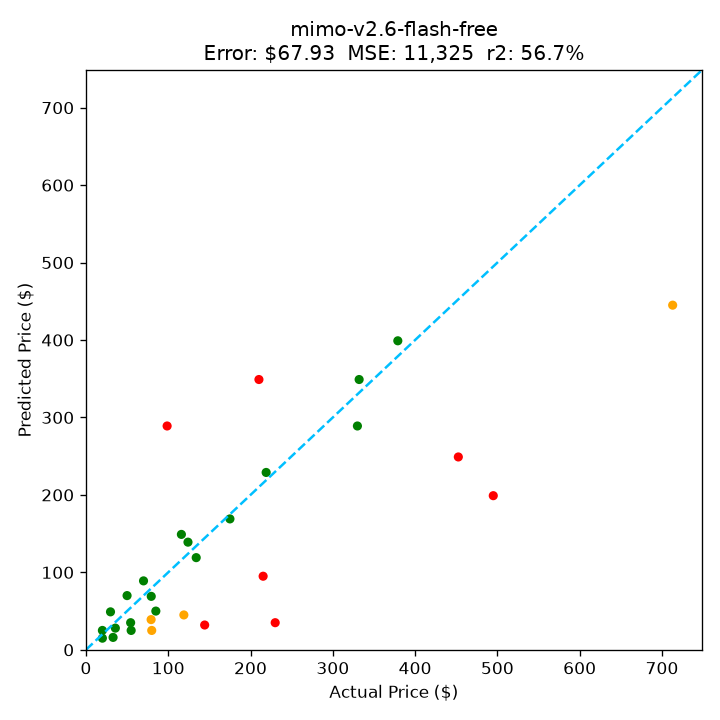

Data behind this chart, as committed beside it:
title, truth, guess, error, cost, latency, failed
Old Blood Noise Excess V2 Distortion Cho…, 219.0, 229.0, 10.0, 0.0, 55.52, 
telpo Headlight Assembly Fit For 15 Camr…, 116, 149.0, 33.01, 0.0, 59.59, 
NewPower99 Battery Kit for Samsung Galax…, 54.95, 25.0, 29.95, 0.0, 49.4, 
EXMAX NG-10X Fresnel Lens Focusing Adapt…, 69.98, 89.0, 19.02, 0.0, 52.29, 
Stand for Raven Pro Document Scanner - P…, 29.85, 49.0, 19.15, 0.0, 34.69, 
RBC12-UPC Replacement Battery Cartridge …, 230, 35.0, 195, 0.0, 61.37, 
SuppliesOutlet Compatible Toner Cartridg…, 144.3, 32.0, 112.3, 0.0, 23.53, 
ACDelco GM Original Equipment FW339 Fron…, 215.3, 95.0, 120.3, 0.0, 27.65, 
8544771 Dryer Heating Element, 279816 Th…, 35.74, 28.0, 7.74, 0.0, 32.52, 
Pump Head TBVECHI 175PSI 4KW 5.5HP 21CFM…, 329.9, 289.0, 40.9, 0.0, 19.52, 
Bam France 2002XL Contoured Hightech Bla…, 713.0, 445.0, 268.0, 0.0, 36.91, 
Metabo HPT 36V MultiVolt™ Cordless Rotar…, 379.0, 399.0, 20.0, 0.0, 28.74, 
46mm Digital Pro High-Resolution Close-U…, 19.99, 25.0, 5.01, 0.0, 33.44, 
Innovative Percussion CB-6 Chamois Bass …, 54.32, 35.0, 19.32, 0.0, 34.64, 
Panasonic KX-TG6511B DECT 6.0 PLUS Expan…, 79.2, 39.0, 40.2, 0.0, 22, 
LOVE MEI Galaxy S10 Lite Case, Military …, 32.98, 16.0, 16.98, 0.0, 31.8, 
GJY Portable TV,10.6 inch Mini TV for AT…, 79.36, 69.0, 10.36, 0.0, 30.61, 
LD Products Compatible Toner Cartridge R…, 49.98, 69.99, 20.01, 0.0, 20.94, 
APS iBoard 6-inch Aluminum (Black Powder…, 210.2, 349.0, 138.8, 0.0, 30.29, 
PEMP E65 E66 CDC Simulate Optical Fiber …, 119.0, 45.0, 74.0, 0.0, 22.26, 
Intermatic PX300 12V 300W Transformer wi…, 134.0, 119.0, 15.0, 0.0, 22.34, 
CORSAIR Dominator Platinum RGB 32GB (2x1…, 124.0, 139.0, 15.0, 0.0, 30.89, 
HK SYSTEMS 13" Heavy Duty Black "Push" O…, 84.95, 49.99, 34.96, 0.0, 31.28, 
SKB iSeries 3i-13096-6KP Case for BlackM…, 175, 169.0, 5.99, 0.0, 68.91, 
Bam Trekking 3027SB Single Black Clarine…, 332.0, 349.0, 17.0, 0.0, 27.89, 
DEWALT 20V MAX* XR Impact Driver with Bl…, 452.5, 249.0, 203.5, 0.0, 27.95, 
Mini PC, Kinupute Desktop Computer E3-12…, 495.0, 199.0, 296.0, 0.0, 35.37, 
June Garden 12" Sweet Dolly Charlotte - …, 19.99, 15.0, 4.99, 0.0, 44.95, 
Aolemi Oil Rubbed Bronze Single Function…, 98.65, 289.0, 190.3, 0.0, 34.83, 
Clementoni 39132.5?Jigsaw Puzzle 1,000?P…, 79.95, 24.99, 54.96, 0.0, 86.39, 
